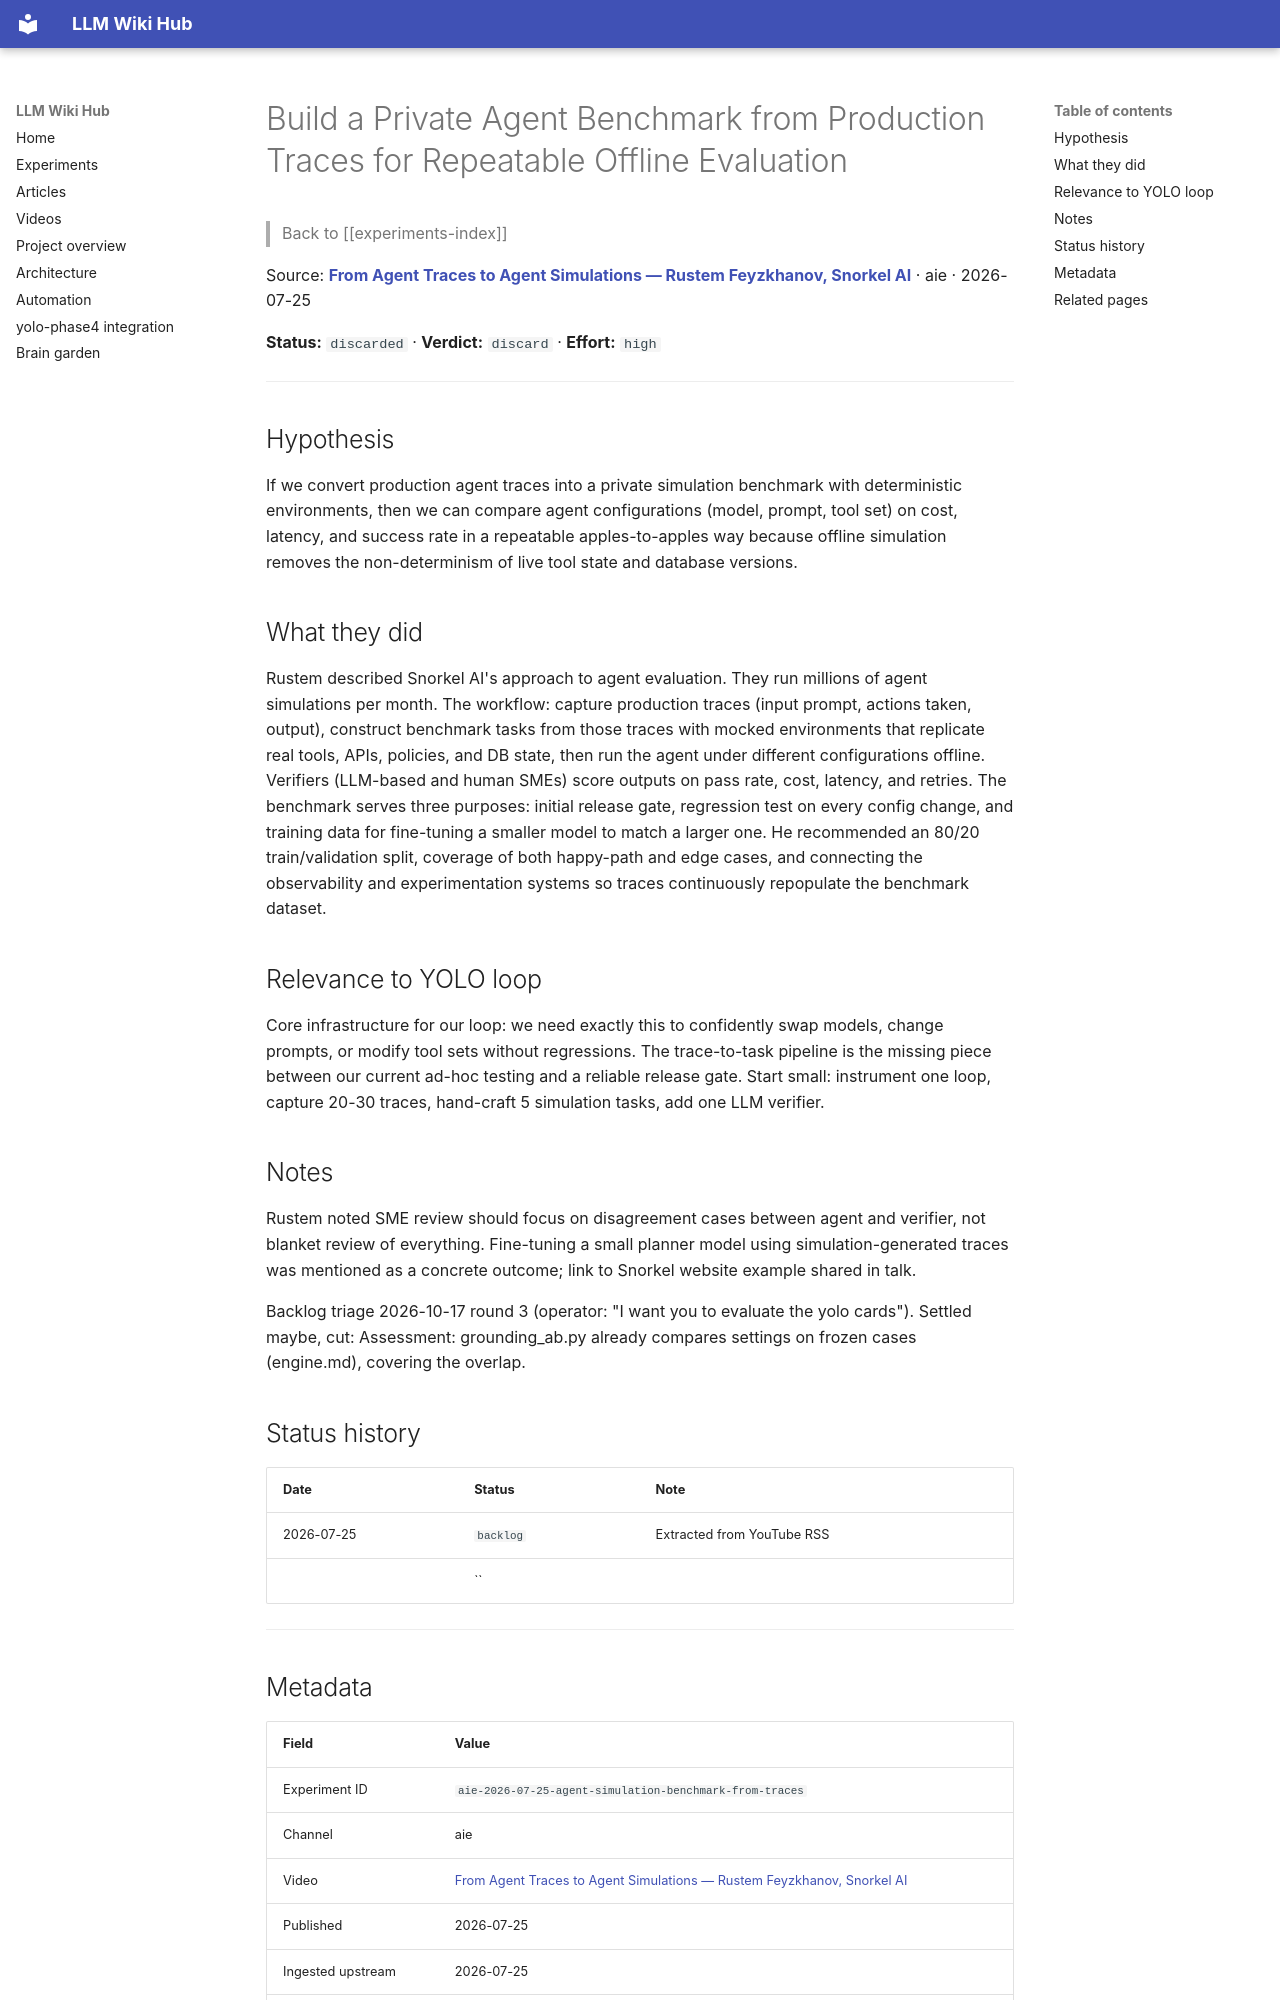

repository: Anguijm/llm-wiki-hub · page: experiments/aie-2026-07-25-agent-simulation-benchmark-from-traces/index.html · generator: mkdocs

# Build a Private Agent Benchmark from Production Traces for Repeatable Offline Evaluation

> Back to [[experiments-index]]

Source: **[From Agent Traces to Agent Simulations — Rustem Feyzkhanov, Snorkel AI](https://www.youtube.com/watch?v=Ib5t2RLtxvM)** · aie · 2026-07-25

**Status:** `discarded` · **Verdict:** `discard` · **Effort:** `high`

---

## Hypothesis

If we convert production agent traces into a private simulation benchmark with deterministic environments, then we can compare agent configurations (model, prompt, tool set) on cost, latency, and success rate in a repeatable apples-to-apples way because offline simulation removes the non-determinism of live tool state and database versions.

## What they did

Rustem described Snorkel AI's approach to agent evaluation. They run millions of agent simulations per month. The workflow: capture production traces (input prompt, actions taken, output), construct benchmark tasks from those traces with mocked environments that replicate real tools, APIs, policies, and DB state, then run the agent under different configurations offline. Verifiers (LLM-based and human SMEs) score outputs on pass rate, cost, latency, and retries. The benchmark serves three purposes: initial release gate, regression test on every config change, and training data for fine-tuning a smaller model to match a larger one. He recommended an 80/20 train/validation split, coverage of both happy-path and edge cases, and connecting the observability and experimentation systems so traces continuously repopulate the benchmark dataset.

## Relevance to YOLO loop

Core infrastructure for our loop: we need exactly this to confidently swap models, change prompts, or modify tool sets without regressions. The trace-to-task pipeline is the missing piece between our current ad-hoc testing and a reliable release gate. Start small: instrument one loop, capture 20-30 traces, hand-craft 5 simulation tasks, add one LLM verifier.

## Notes

Rustem noted SME review should focus on disagreement cases between agent and verifier, not blanket review of everything. Fine-tuning a small planner model using simulation-generated traces was mentioned as a concrete outcome; link to Snorkel website example shared in talk.

Backlog triage 2026-10-17 round 3 (operator: "I want you to evaluate the yolo cards"). Settled maybe, cut: Assessment: grounding_ab.py already compares settings on frozen cases (engine.md), covering the overlap.

## Status history

| Date | Status | Note |
|---|---|---|
| 2026-07-25 | `backlog` | Extracted from YouTube RSS |
|  | `` |  |

---
